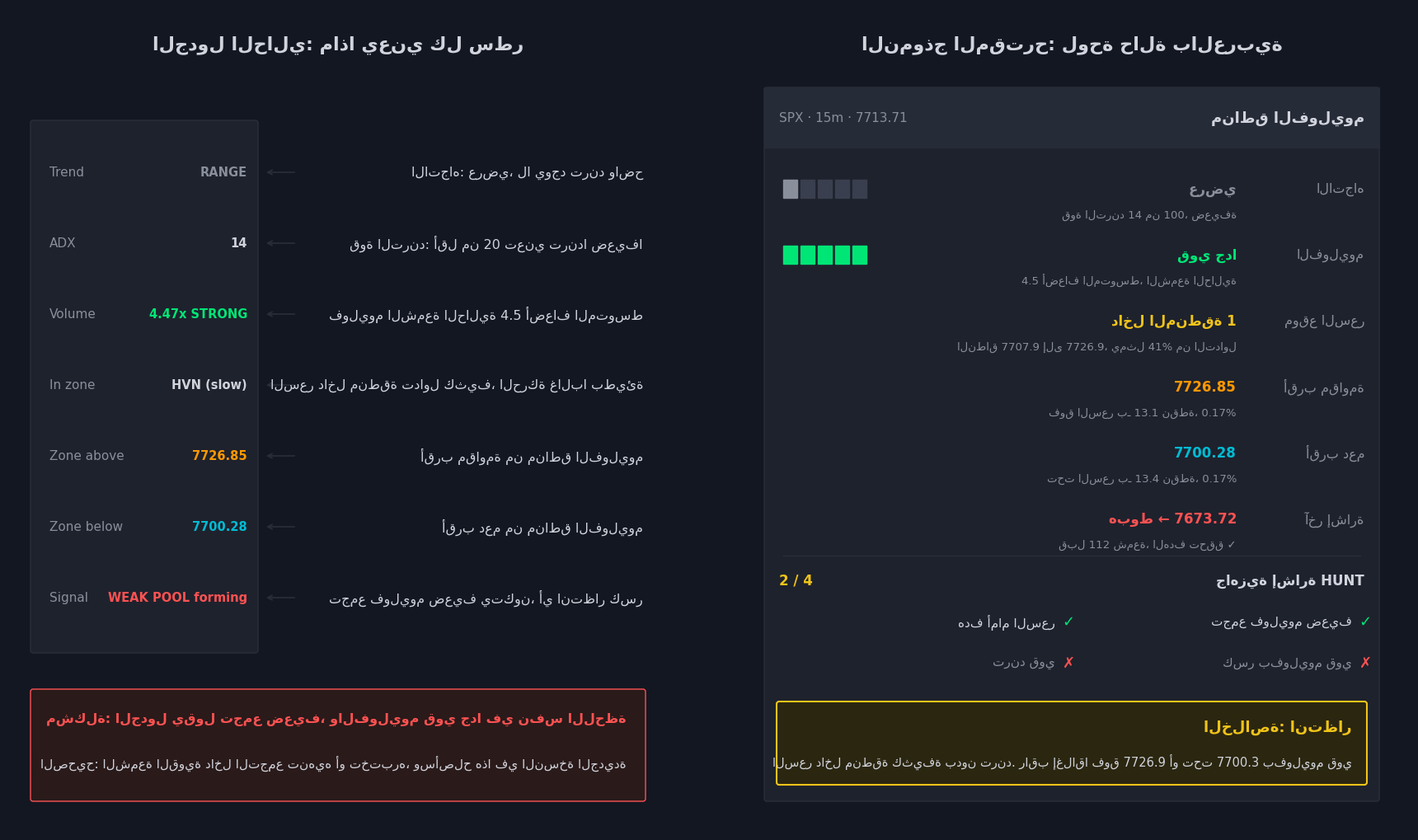

This figure's Python source: (Note: this script raises an exception after producing the figure.)
"""Mockup: current status table explained + proposed Arabic status panel."""
import matplotlib; matplotlib.use("Agg")
import matplotlib.pyplot as plt
from matplotlib.patches import FancyBboxPatch, Rectangle

def ar(t): return t  # matplotlib >= 3.10 shapes Arabic and applies bidi itself
BG, PANEL, GR, TX, MUT = "#131722", "#1e222d", "#2a2e39", "#d1d4dc", "#8a8f9c"
G, R, Y, O, C, P = "#00e676", "#ff5252", "#f0c419", "#ff9800", "#00bcd4", "#b388ff"
plt.rcParams["font.family"] = "DejaVu Sans"
fig = plt.figure(figsize=(17, 10), facecolor=BG)
ax = fig.add_axes([0, 0, 1, 1]); ax.set_xlim(0, 170); ax.set_ylim(0, 100); ax.axis("off")

def box(x, y, w, h, fc=PANEL, ec=GR, lw=1):
    ax.add_patch(FancyBboxPatch((x, y), w, h, boxstyle="round,pad=0.3", fc=fc, ec=ec, lw=lw))

# ---------------- LEFT: current table explained ----------------
ax.text(40, 95, ar("الجدول الحالي: ماذا يعني كل سطر"), color=TX, fontsize=16, ha="center", weight="bold")
rows = [("Trend", "RANGE", MUT, "الاتجاه: عرضي، لا يوجد ترند واضح"),
        ("ADX", "14", TX, "قوة الترند: أقل من 20 تعني ترندا ضعيفا"),
        ("Volume", "4.47x STRONG", G, "فوليوم الشمعة الحالية 4.5 أضعاف المتوسط"),
        ("In zone", "HVN (slow)", TX, "السعر داخل منطقة تداول كثيف، الحركة غالبا بطيئة"),
        ("Zone above", "7726.85", O, "أقرب مقاومة من مناطق الفوليوم"),
        ("Zone below", "7700.28", C, "أقرب دعم من مناطق الفوليوم"),
        ("Signal", "WEAK POOL forming", R, "تجمع فوليوم ضعيف يتكون، أي انتظار كسر")]
box(3, 22, 27, 64)
for i, (a, b, c, ex) in enumerate(rows):
    y = 80 - i * 8.6
    ax.text(5, y, a, color=MUT, fontsize=11, va="center")
    ax.text(29, y, b, color=c, fontsize=10.5, va="center", ha="right", weight="bold")
    ax.annotate("", xy=(31, y), xytext=(35, y), arrowprops=dict(arrowstyle="->", color=GR, lw=1.2))
    ax.text(77, y, ar(ex), color=TX, fontsize=11.5, va="center", ha="right")
box(3, 4, 74, 13, fc="#2a1a1a", ec=R)
ax.text(75, 13.3, ar("مشكلة: الجدول يقول تجمع ضعيف، والفوليوم قوي جدا في نفس اللحظة"), color=R, fontsize=11.5, ha="right", weight="bold")
ax.text(75, 7.8, ar("الصحيح: الشمعة القوية داخل التجمع تنهيه أو تختبره، وسأصلح هذا في النسخة الجديدة"), color=TX, fontsize=11, ha="right")

# ---------------- RIGHT: proposed panel ----------------
X0, W = 92, 74
ax.text(X0 + W / 2, 95, ar("النموذج المقترح: لوحة حالة بالعربية"), color=TX, fontsize=16, ha="center", weight="bold")
box(X0, 4, W, 86)
ax.add_patch(Rectangle((X0 - .3, 83), W + .6, 7.3, color="#262b38"))
ax.text(X0 + W - 1.5, 86.6, ar("مناطق الفوليوم"), color=TX, fontsize=13, ha="right", va="center", weight="bold")
ax.text(X0 + 1.5, 86.6, "SPX · 15m · 7713.71", color=MUT, fontsize=11, va="center")

def bar(x, y, n, filled, col):
    for k in range(n):
        ax.add_patch(Rectangle((x + k * 2.1, y - 1.1), 1.7, 2.2, color=col if k < filled else "#3a3f4f"))

def row(y, label, value, col, sub=None, meter=None):
    ax.text(X0 + W - 1.5, y, ar(label), color=MUT, fontsize=11.5, ha="right", va="center")
    ax.text(X0 + W - 17, y, ar(value), color=col, fontsize=12, ha="right", va="center", weight="bold")
    if meter: bar(X0 + 2, y, 5, meter, col)
    if sub: ax.text(X0 + W - 17, y - 3.1, ar(sub), color=MUT, fontsize=9.5, ha="right", va="center")

row(78, "الاتجاه", "عرضي", MUT, "قوة الترند 14 من 100، ضعيفة", meter=1)
row(70, "الفوليوم", "قوي جدا", G, "4.5 أضعاف المتوسط، الشمعة الحالية", meter=5)
row(62, "موقع السعر", "داخل المنطقة 1", Y, "النطاق 7707.9 إلى 7726.9، يمثل 41% من التداول")
row(54, "أقرب مقاومة", "7726.85", O, "فوق السعر بـ 13.1 نقطة، 0.17%")
row(46, "أقرب دعم", "7700.28", C, "تحت السعر بـ 13.4 نقطة، 0.17%")
row(38, "آخر إشارة", "هبوط ← 7673.72", R, "قبل 112 شمعة، الهدف تحقق ✓")

# HUNT readiness checklist
ax.plot([X0 + 2, X0 + W - 2], [33.5, 33.5], color=GR, lw=1)
ax.text(X0 + W - 1.5, 30.5, ar("جاهزية إشارة HUNT"), color=TX, fontsize=12, ha="right", va="center", weight="bold")
ax.text(X0 + 1.5, 30.5, "2 / 4", color=Y, fontsize=12, va="center", weight="bold")
checks = [("تجمع فوليوم ضعيف", True), ("هدف أمام السعر", True), ("كسر بفوليوم قوي", False), ("ترند قوي", False)]
for i, (t, ok) in enumerate(checks):
    cx = X0 + W - 3 - (i % 2) * 36; cy = 25.5 - (i // 2) * 5
    ax.text(cx, cy, ar(t), color=TX if ok else MUT, fontsize=11, ha="right", va="center")
    ax.text(cx + 1.6, cy, "✓" if ok else "✗", color=G if ok else R, fontsize=13, ha="center", va="center", weight="bold")

# verdict
box(X0 + 1.5, 6, W - 3, 9.5, fc="#2b2610", ec=Y, lw=1.5)
ax.text(X0 + W - 3, 12.7, ar("الخلاصة: انتظار"), color=Y, fontsize=13, ha="right", va="center", weight="bold")
ax.text(X0 + W - 3, 8.6, ar("السعر داخل منطقة كثيفة بدون ترند. راقب إغلاقا فوق 7726.9 أو تحت 7700.3 بفوليوم قوي"),
        color=TX, fontsize=10.5, ha="right", va="center")
fig.savefig("/home/user/options-agent/reports/styles/I_status_panel.png", dpi=100, facecolor=BG)
print("ok")
